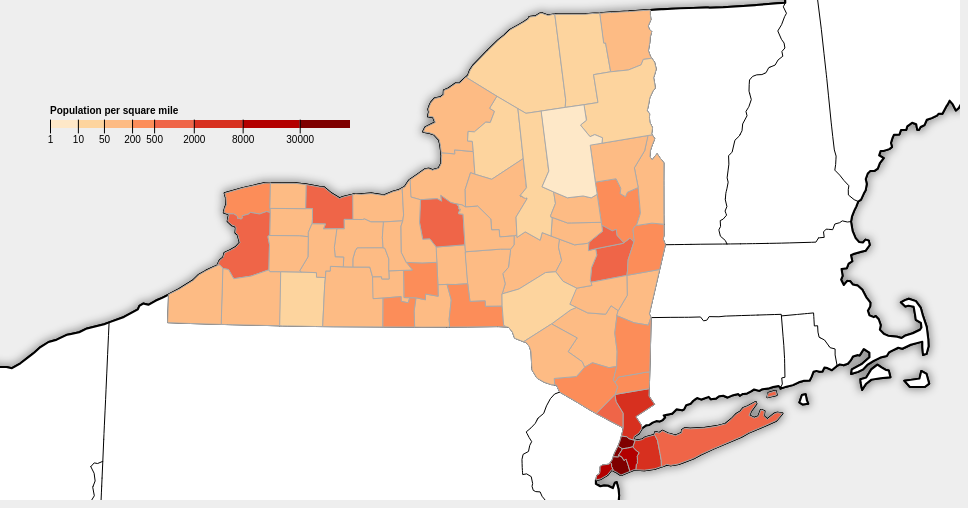
D3 v4 page, settled after 360 driven frames (6 s of simulated time); the page loaded 2 data file(s).



// This demo modified slightly from https://bl.ocks.org/mbostock/4108203

var svg = d3.select("svg");

var defs = svg.select("defs");

// New York central state plane, EPSG: 2829
// (central meridian = - 76.5833..., latitute of origin = 40)
var projection = d3.geoTransverseMercator()
        .rotate([76 + 35 / 60, - 40]);

var path = d3.geoPath()
    .projection(projection);

var threshold = d3.scaleThreshold()
    .domain([1, 10, 50, 200, 500, 2000, 8000, 30000])
    .range(d3.schemeOrRd[9]);

// Load the topojson and the population data
d3.queue()
    .defer(d3.json,"counties.json")
    .defer(d3.json, "population.json")
    .await(ready);

addLegend();

// Wait for the data to arrive, then begin processing
function ready(error, us, population) {
  if (error) throw error;

  // Make the population data easy to query by FIPS code
  var data = d3.map();
  population.forEach(function(d, i) {
    if (i === 0) return;  // skip the first line in the population data
    data.set(d[1] + d[2], +d[0]);
  });

  // Convert the topojson to an array of GeoJSON counties
  var counties = topojson.feature(us, us.objects.counties);

  // Get NY counties as array of GeoJSON features
  var newyork = counties.features.filter(function(d) { return d.properties.STATEFP === '36' })

  // Inspect the data in the developer console
  console.log('here is the population data:', population[0], population[1]);
  console.log('here is one of the counties:', newyork[0]);

  projection.fitExtent([[10,10],[960 - 20, 500 - 20]], { type: "FeatureCollection", features: newyork });

  // Plot the boundary of the US
  svg.append("path")
      .attr("id", "nation")
      .attr("d", path(topojson.merge(us, us.objects.counties.geometries)))
      .attr("stroke", "#000")
      .attr("stroke-width", 2)

  // Drop-shadow styling (this is blurred shadow)
  svg.append("use")
      .attr("xlink:href", "#nation")
      .attr("fill-opacity", 0.2)
      .attr("filter", "url(#blur)");

  // Drop-shadow styling (this is white overlay)
  svg.append("use")
      .attr("xlink:href", "#nation")
      .attr("fill", "#fff");

  // Plot the state boundaries
  svg.append("path")
      .attr("stroke", "#000")
      .attr("stroke-width", 1)
      .attr("fill", "none")
      .attr("d", path(topojson.mesh(us, us.objects.counties, function(a, b) { return a.properties.STATEFP !== b.properties.STATEFP; })));

  // Plot the individual counties
  svg.selectAll('path.county')
      .data( newyork )
    .enter().append("path")
      .attr("d", path)
      .attr("class", "county")
      .attr("stroke", "#aaa")
      .attr("stroke-width", 1)
      .each(function(d) {
        var pop = data.get(d.properties.GEOID);
        var aland = d.properties.ALAND / 2589975.2356; // area in square miles
        d.populationDensity = pop / aland; // population per square mile
      })
      .attr("fill", function(d) { return threshold(d.populationDensity); })
      .on('mouseover', function(d, i) {
        d3.select(this).attr('stroke-width', 4).raise()
        d3.select(".info").html(d.properties.NAME + " County"
                              + "<br>Population density: "
                             + d3.format(",d")(d.populationDensity))
      })
      .on('mouseout', function(d) {
        d3.select(".info").html("")
        d3.select(this).attr('stroke-width', 0.5)
      });
}

function addLegend() {

  var formatNumber = d3.format("d");

  var x = d3.scalePow().exponent('.15')
      .domain([1, 80000])
      .range([0, 300]);

  var xAxis = d3.axisBottom(x)
      .tickSize(13)
      .tickValues(threshold.domain())
      .tickFormat(formatNumber)

  var g = svg.append("g")
      .attr('transform', 'translate(50, 120)')
      .call(xAxis);

  g.select(".domain")
      .remove();

  g.selectAll("rect")
    .data(threshold.range().map(function(color) {
      var d = threshold.invertExtent(color);
      if (d[0] == null) d[0] = x.domain()[0];
      if (d[1] == null) d[1] = x.domain()[1];
      return d;
    }))
    .enter().insert("rect", ".tick")
      .attr("height", 8)
      .attr("x", function(d) { return x(d[0]); })
      .attr("width", function(d) { return x(d[1]) - x(d[0]); })
      .attr("fill", function(d) { return threshold(d[0]); });

  g.append("text")
      .attr("fill", "#000")
      .attr("font-weight", "bold")
      .attr("text-anchor", "start")
      .attr("y", -6)
      .text("Population per square mile");
}



### data: counties.json
{
 "type": "Topology",
 "objects": {
  "counties": {
   "type": "GeometryCollection",
   "geometries": [
    "{... 3 keys}",
    "{... 3 keys}",
    "{... 3 keys}",
    "{... 3 keys}",
    "{... 3 keys}",
    "{... 3 keys}",
    "{... 3 keys}",
    "{... 3 keys}",
    "... 3,212 more items"
   ],
   "bbox": [
    -179.2,
    17.91,
    179.8,
    71.35
   ]
  }
 },
 "arcs": [
  [
   [
    -117.0,
    48.05
   ],
   [
    -117.0,
    48.12
   ],
   [
    -117.0,
    48.42
   ],
   [
    -117.0,
    48.66
   ],
   [
    -117.0,
    48.85
   ]
  ],
  [
   [
    -117.0,
    48.85
   ],
   [
    -116.8,
    48.85
   ],
   [
    -116.8,
    48.5
   ],
   [
    -116.0,
    48.5
   ]
  ],
  [
   [
    -116.0,
    48.5
   ],
   [
    -116.0,
    48.48
   ],
   [
    -116.0,
    48.31
   ],
   [
    -116.0,
    48.22
   ]
  ],
  [
   [
    -116.0,
    48.22
   ],
   [
    -116.0,
    48.12
   ],
   [
    -116.0,
    48.0
   ],
   [
    -116.0,
    47.98
   ]
  ],
  [
   [
    -116.0,
    47.98
   ],
   [
    -116.1,
    48.03
   ],
   [
    -116.3,
    48.06
   ],
   [
    -116.3,
    48.02
   ],
   [
    -116.3,
    47.89
   ]
  ],
  [
   [
    -116.3,
    47.89
   ],
   [
    -116.5,
    47.89
   ],
   [
    -116.5,
    47.99
   ],
   [
    -116.6,
    47.98
   ],
   [
    -117.0,
    47.98
   ]
  ],
  [
   [
    -117.0,
    47.98
   ],
   [
    -117.0,
    48.05
   ]
  ],
  [
   [
    -85.66,
    41.76
   ],
   [
    -85.29,
    41.76
   ]
  ],
  "... 9,533 more items"
 ],
 "bbox": [
  -179.2,
  17.91,
  179.8,
  71.35
 ]
}

### data: population.json
[
 [
  "B01003_001E",
  "state",
  "county"
 ],
 [
  "306124",
  "36",
  "001"
 ],
 [
  "48387",
  "36",
  "003"
 ],
 [
  "1413566",
  "36",
  "005"
 ],
 [
  "198797",
  "36",
  "007"
 ],
 [
  "79397",
  "36",
  "009"
 ],
 [
  "79481",
  "36",
  "011"
 ],
 [
  "133556",
  "36",
  "013"
 ],
 "... 55 more items"
]